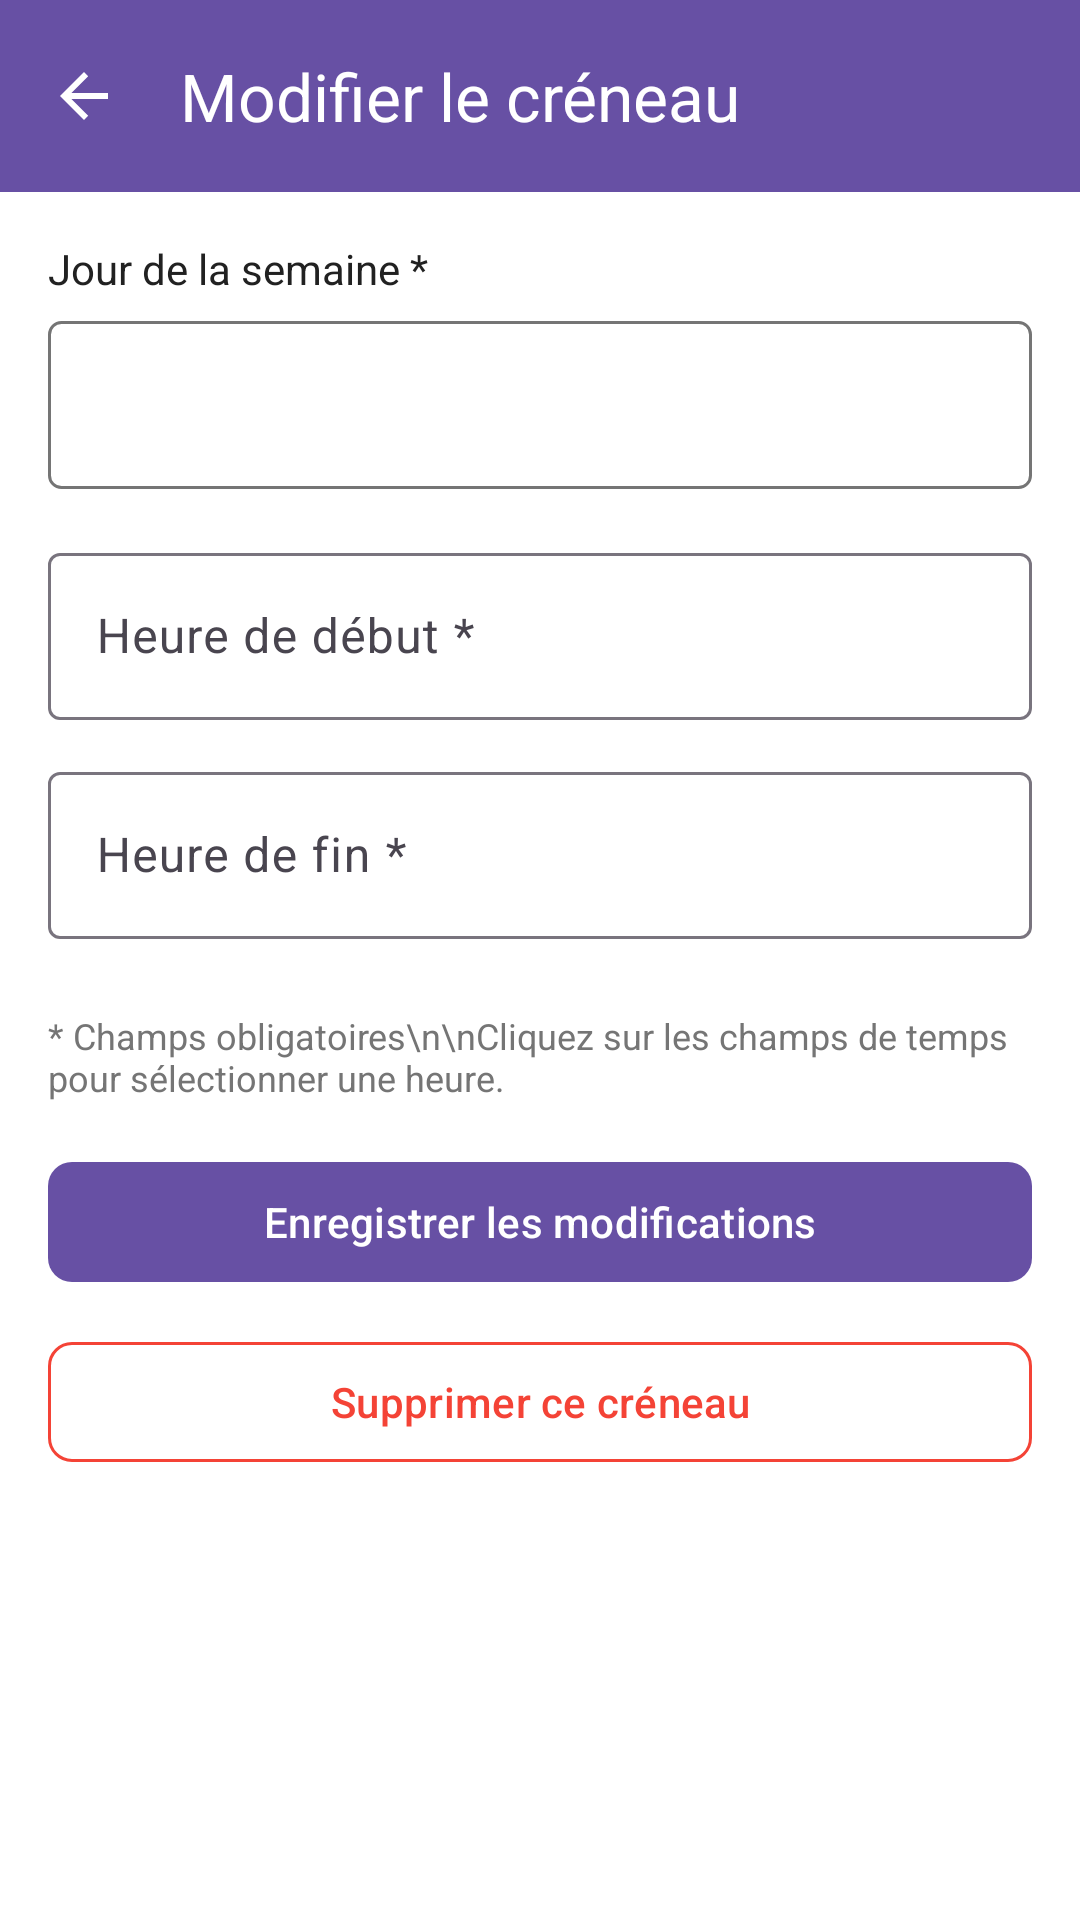

Layout XML and referenced resources for this Android screen:
<!-- AndroidManifest.xml: application theme Theme.CabinetMedical -->
<!-- res/layout/activity_doctor_edit_timeslot.xml -->
<?xml version="1.0" encoding="utf-8"?>
<LinearLayout xmlns:android="http://schemas.android.com/apk/res/android"
    xmlns:app="http://schemas.android.com/apk/res-auto"
    android:layout_width="match_parent"
    android:layout_height="match_parent"
    android:orientation="vertical"
    android:background="@color/white">

    
    <com.google.android.material.appbar.MaterialToolbar
        android:id="@+id/toolbar"
        android:layout_width="match_parent"
        android:layout_height="?attr/actionBarSize"
        android:background="?attr/colorPrimary"
        app:title="Modifier le créneau"
        app:titleTextColor="@android:color/white"
        app:navigationIcon="?attr/homeAsUpIndicator"
        app:navigationIconTint="@android:color/white" />

    <ScrollView
        android:layout_width="match_parent"
        android:layout_height="0dp"
        android:layout_weight="1"
        android:fillViewport="true">

    <LinearLayout
        android:layout_width="match_parent"
        android:layout_height="wrap_content"
        android:orientation="vertical"
        android:padding="16dp">

        
        <ProgressBar
            android:id="@+id/progress_bar"
            android:layout_width="wrap_content"
            android:layout_height="wrap_content"
            android:layout_gravity="center"
            android:visibility="gone" />

        
        <TextView
            android:id="@+id/error_message"
            android:layout_width="match_parent"
            android:layout_height="wrap_content"
            android:padding="12dp"
            android:textColor="@color/error"
            android:visibility="gone"
            android:layout_marginBottom="16dp" />

        
        <TextView
            android:layout_width="match_parent"
            android:layout_height="wrap_content"
            android:text="Jour de la semaine *"
            android:textColor="@color/text_primary"
            android:textSize="14sp"
            android:layout_marginBottom="8dp" />

        <Spinner
            android:id="@+id/spinner_day"
            android:layout_width="match_parent"
            android:layout_height="56dp"
            android:background="@drawable/spinner_background"
            android:padding="12dp"
            android:layout_marginBottom="16dp" />

        
        <com.google.android.material.textfield.TextInputLayout
            android:layout_width="match_parent"
            android:layout_height="wrap_content"
            android:hint="Heure de début *"
            app:boxBackgroundMode="outline"
            android:layout_marginBottom="12dp">

            <com.google.android.material.textfield.TextInputEditText
                android:id="@+id/input_start_time"
                android:layout_width="match_parent"
                android:layout_height="wrap_content"
                android:inputType="none"
                android:focusable="false"
                android:clickable="true" />

        </com.google.android.material.textfield.TextInputLayout>

        
        <com.google.android.material.textfield.TextInputLayout
            android:layout_width="match_parent"
            android:layout_height="wrap_content"
            android:hint="Heure de fin *"
            app:boxBackgroundMode="outline"
            android:layout_marginBottom="24dp">

            <com.google.android.material.textfield.TextInputEditText
                android:id="@+id/input_end_time"
                android:layout_width="match_parent"
                android:layout_height="wrap_content"
                android:inputType="none"
                android:focusable="false"
                android:clickable="true" />

        </com.google.android.material.textfield.TextInputLayout>

        
        <TextView
            android:layout_width="match_parent"
            android:layout_height="wrap_content"
            android:text="* Champs obligatoires\n\nCliquez sur les champs de temps pour sélectionner une heure."
            android:textColor="@color/text_secondary"
            android:textSize="12sp"
            android:layout_marginBottom="16dp" />

        
        <com.google.android.material.button.MaterialButton
            android:id="@+id/button_save"
            android:layout_width="match_parent"
            android:layout_height="wrap_content"
            android:text="Enregistrer les modifications"
            android:textColor="@color/white"
            app:cornerRadius="8dp"
            android:layout_marginBottom="12dp" />

        
        <com.google.android.material.button.MaterialButton
            android:id="@+id/button_delete"
            android:layout_width="match_parent"
            android:layout_height="wrap_content"
            android:text="Supprimer ce créneau"
            style="@style/Widget.Material3.Button.OutlinedButton"
            app:strokeColor="@color/status_cancelled"
            android:textColor="@color/status_cancelled"
            app:cornerRadius="8dp" />

    </LinearLayout>

    </ScrollView>

</LinearLayout>
<!-- resources referenced by this layout -->
<resources>
  <color name="error">#F44336</color>
  <color name="status_cancelled">#F44336</color>
  <color name="text_primary">#212121</color>
  <color name="text_secondary">#757575</color>
  <color name="white">#FFFFFFFF</color>
  <!-- drawable spinner_background (drawable) -->
  <?xml version="1.0" encoding="utf-8"?>
  <shape xmlns:android="http://schemas.android.com/apk/res/android">
      <solid android:color="@color/white"/>
      <stroke
          android:width="1dp"
          android:color="@color/text_secondary"/>
      <corners android:radius="4dp"/>
      <padding
          android:left="12dp"
          android:right="12dp"
          android:top="12dp"
          android:bottom="12dp"/>
  </shape>
  <style name="Theme.CabinetMedical" parent="Base.Theme.CabinetMedical" />
  <style name="Base.Theme.CabinetMedical" parent="Theme.Material3.DayNight.NoActionBar">
          
          
      </style>
</resources>
